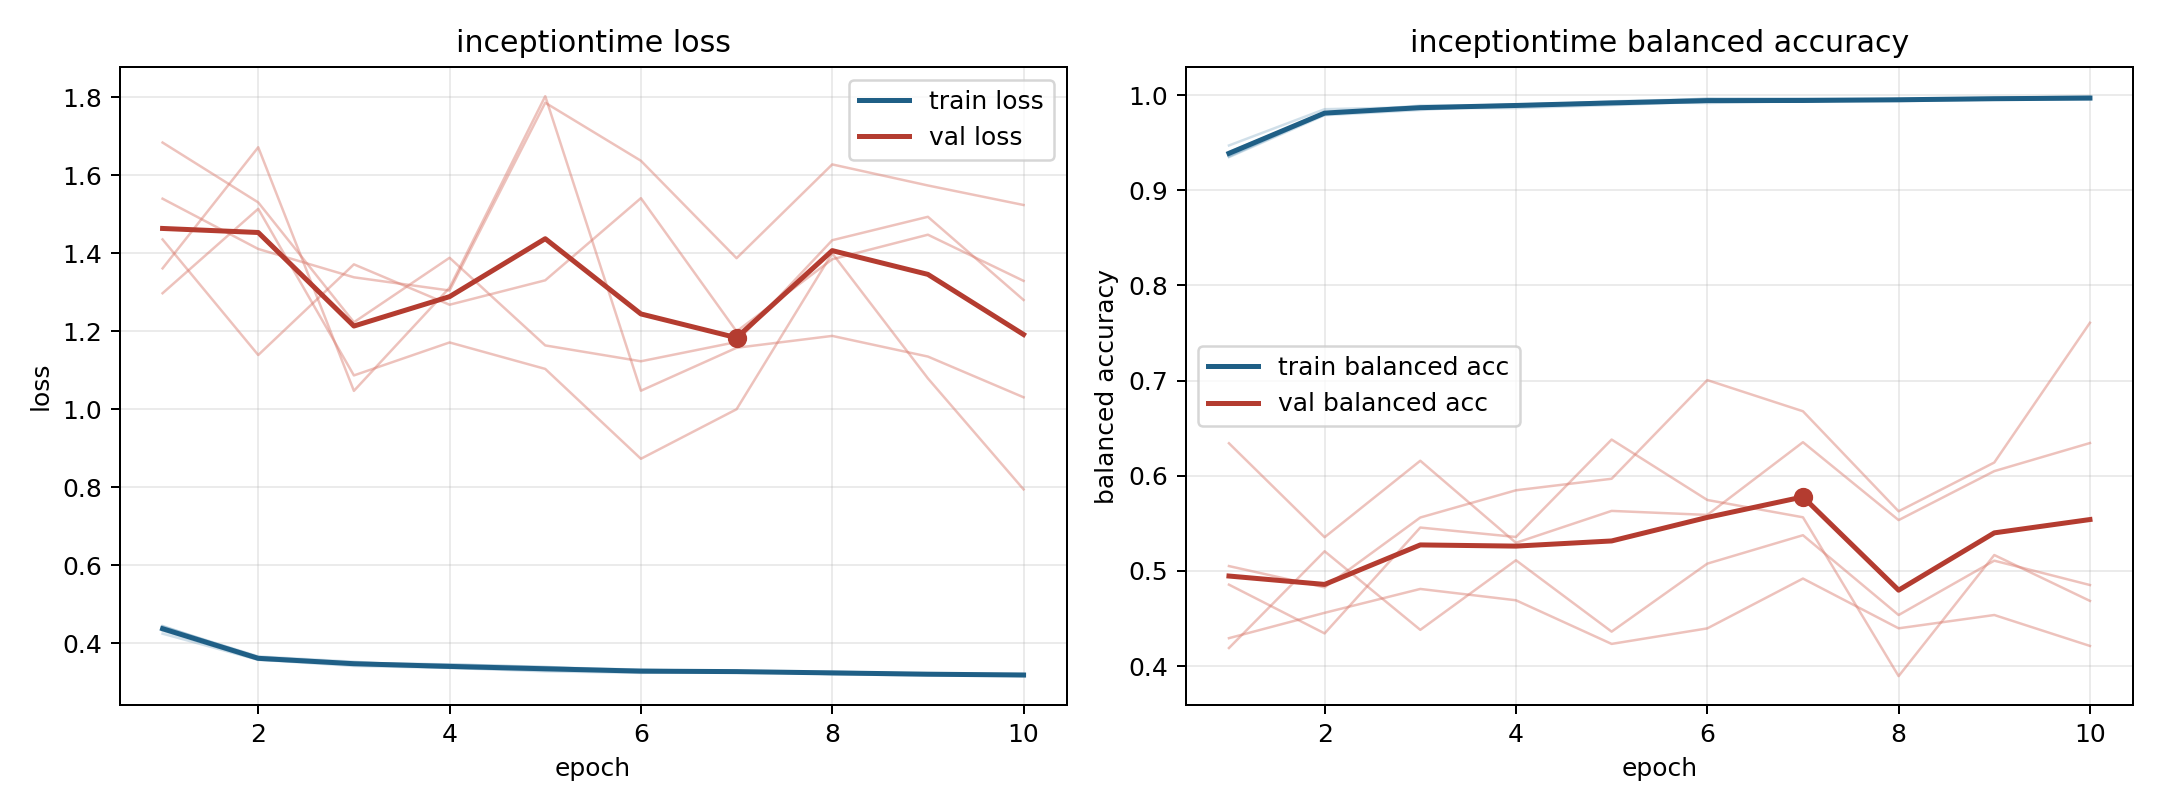

The file beside this chart, header and first rows:
model, fold, epoch, train_loss, train_balanced_accuracy, val_loss, val_balanced_accuracy
inceptiontime, 1, 1, 0.4326, 0.9403, 1.54, 0.4293
inceptiontime, 1, 2, 0.3583, 0.9811, 1.411, 0.4559
inceptiontime, 1, 3, 0.3422, 0.989, 1.338, 0.481
inceptiontime, 1, 4, 0.3372, 0.9889, 1.304, 0.4691
inceptiontime, 1, 5, 0.3285, 0.9935, 1.786, 0.4233
inceptiontime, 1, 6, 0.3246, 0.9959, 1.637, 0.4396
inceptiontime, 1, 7, 0.3281, 0.9932, 1.387, 0.4919
inceptiontime, 1, 8, 0.3213, 0.9958, 1.627, 0.4396
inceptiontime, 1, 9, 0.3175, 0.9972, 1.573, 0.4536
inceptiontime, 1, 10, 0.3183, 0.9965, 1.523, 0.4211
inceptiontime, 2, 1, 0.4424, 0.9362, 1.683, 0.4855
inceptiontime, 2, 2, 0.365, 0.9804, 1.53, 0.4343
inceptiontime, 2, 3, 0.35, 0.9862, 1.223, 0.5455
inceptiontime, 2, 4, 0.3462, 0.9864, 1.388, 0.5356
inceptiontime, 2, 5, 0.3389, 0.9895, 1.164, 0.638
inceptiontime, 2, 6, 0.3328, 0.9931, 1.123, 0.5745
inceptiontime, 2, 7, 0.3281, 0.9941, 1.172, 0.5563
inceptiontime, 2, 8, 0.3255, 0.9947, 1.433, 0.3894
inceptiontime, 2, 9, 0.3225, 0.9959, 1.493, 0.5167
inceptiontime, 2, 10, 0.3212, 0.9962, 1.28, 0.4685
inceptiontime, 3, 1, 0.425, 0.9471, 1.435, 0.4189
inceptiontime, 3, 2, 0.3578, 0.9852, 1.139, 0.5206
inceptiontime, 3, 3, 0.3486, 0.9875, 1.371, 0.438
inceptiontime, 3, 4, 0.3461, 0.9903, 1.268, 0.5112
inceptiontime, 3, 5, 0.3401, 0.9916, 1.33, 0.4362
inceptiontime, 3, 6, 0.3274, 0.9965, 1.541, 0.5076
inceptiontime, 3, 7, 0.3263, 0.9966, 1.2, 0.5375
inceptiontime, 3, 8, 0.3263, 0.9955, 1.384, 0.4536
inceptiontime, 3, 9, 0.322, 0.9968, 1.447, 0.5107
inceptiontime, 3, 10, 0.3162, 0.9989, 1.329, 0.4851
inceptiontime, 4, 1, 0.4434, 0.9349, 1.297, 0.5051
inceptiontime, 4, 2, 0.3666, 0.9789, 1.514, 0.4827
inceptiontime, 4, 3, 0.353, 0.9844, 1.087, 0.5561
inceptiontime, 4, 4, 0.3383, 0.9902, 1.171, 0.5847
inceptiontime, 4, 5, 0.3363, 0.9919, 1.103, 0.5968
inceptiontime, 4, 6, 0.3282, 0.994, 0.8731, 0.7005
inceptiontime, 4, 7, 0.3273, 0.9944, 1, 0.6678
inceptiontime, 4, 8, 0.3277, 0.9938, 1.4, 0.5626
inceptiontime, 4, 9, 0.3221, 0.9954, 1.079, 0.6139
inceptiontime, 4, 10, 0.3176, 0.9972, 0.7947, 0.7608
inceptiontime, 5, 1, 0.4447, 0.9356, 1.361, 0.6341
inceptiontime, 5, 2, 0.3612, 0.9801, 1.671, 0.5354
inceptiontime, 5, 3, 0.346, 0.987, 1.047, 0.6158
inceptiontime, 5, 4, 0.3375, 0.9899, 1.311, 0.5295
inceptiontime, 5, 5, 0.3312, 0.9926, 1.802, 0.5631
inceptiontime, 5, 6, 0.3319, 0.9917, 1.048, 0.5588
inceptiontime, 5, 7, 0.3288, 0.9937, 1.158, 0.6352
inceptiontime, 5, 8, 0.3214, 0.9958, 1.188, 0.5534
inceptiontime, 5, 9, 0.3214, 0.9959, 1.135, 0.6048
inceptiontime, 5, 10, 0.3217, 0.9957, 1.031, 0.6344
